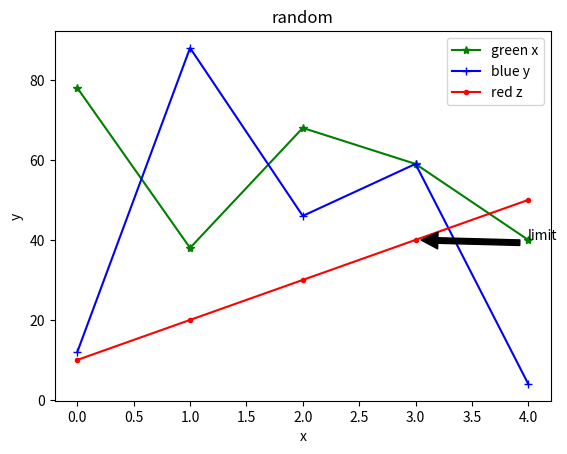

This chart was generated by the following Python code:
import numpy
import matplotlib.pyplot as plt


if __name__ == '__main__':
    x = numpy.random.randint(100, size=5)
    y = numpy.random.randint(100, size=5)
    z = numpy.random.randint(100, size=5)
    print(x, y, z)

    plt.title("random")
    plt.plot([0, 1, 2, 3, 4], x, color='green', marker='*', label='green x')
    plt.plot([0, 1, 2, 3, 4], y, color='blue', marker='+', label='blue y')
    plt.plot([0, 1, 2, 3, 4], [10, 20, 30, 40, 50], color='red', marker='.', label='red z')
    plt.annotate('limit', xy=(3, 40), xytext=(4, 40), arrowprops={'facecolor': 'black', 'shrink': 0.05})
    plt.xlabel('x')
    plt.ylabel('y')
    plt.legend()
    plt.show()
